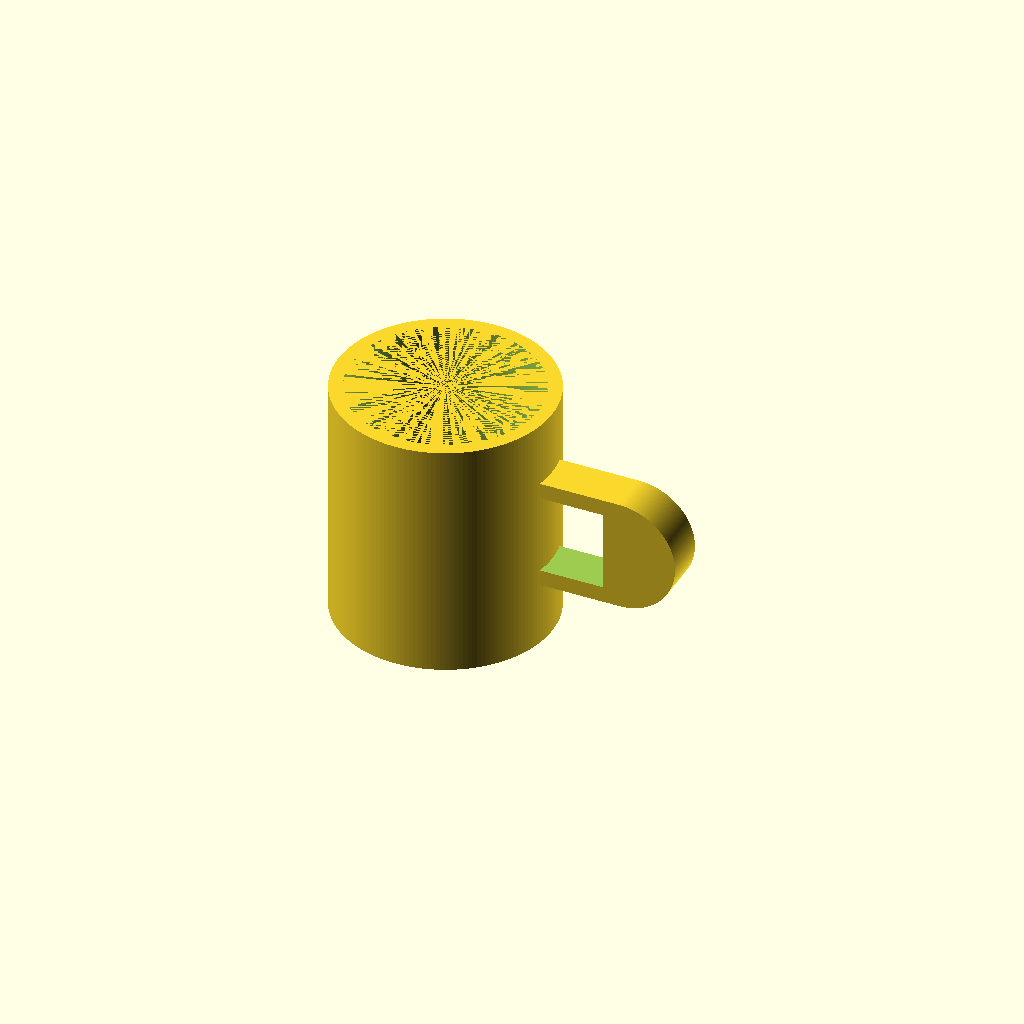
Cell 1: rendered with the file's own defaults.
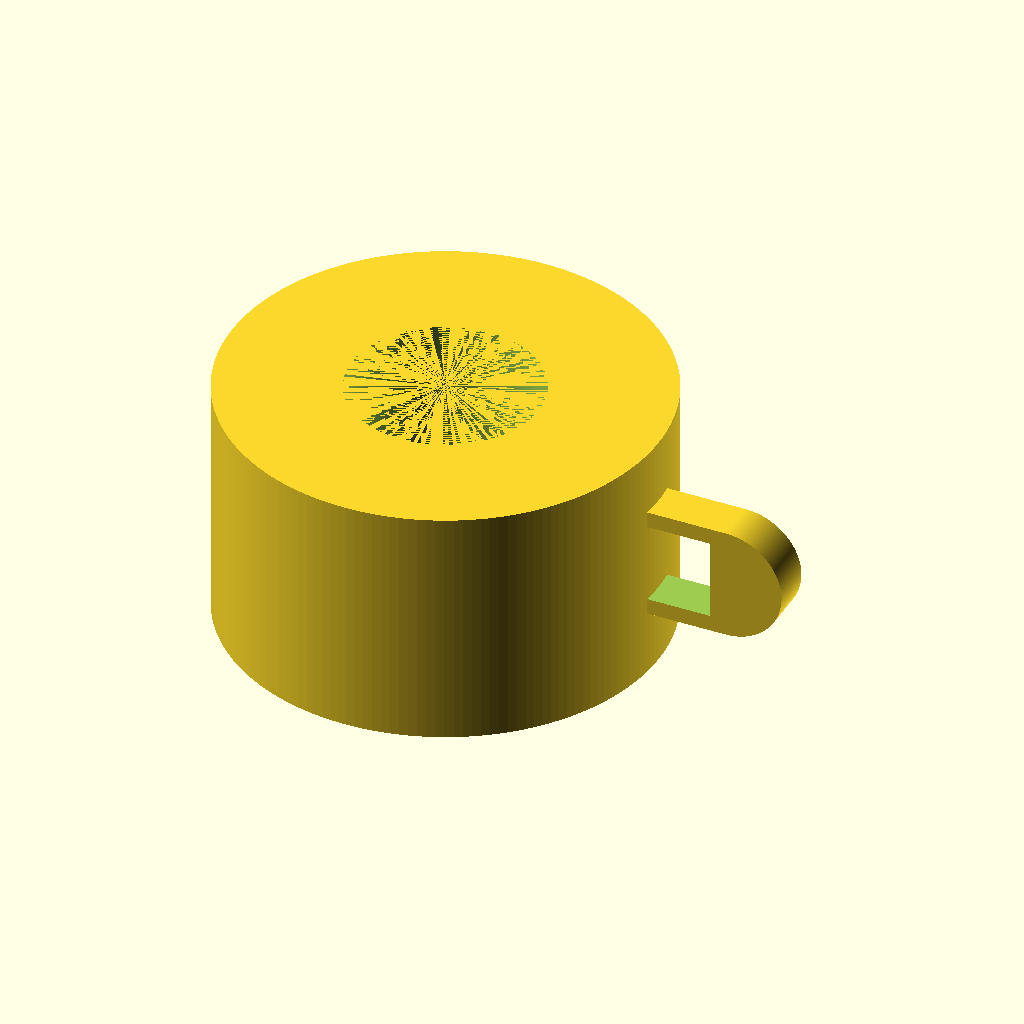
Cell 2: the same model with outer_radius = 80.
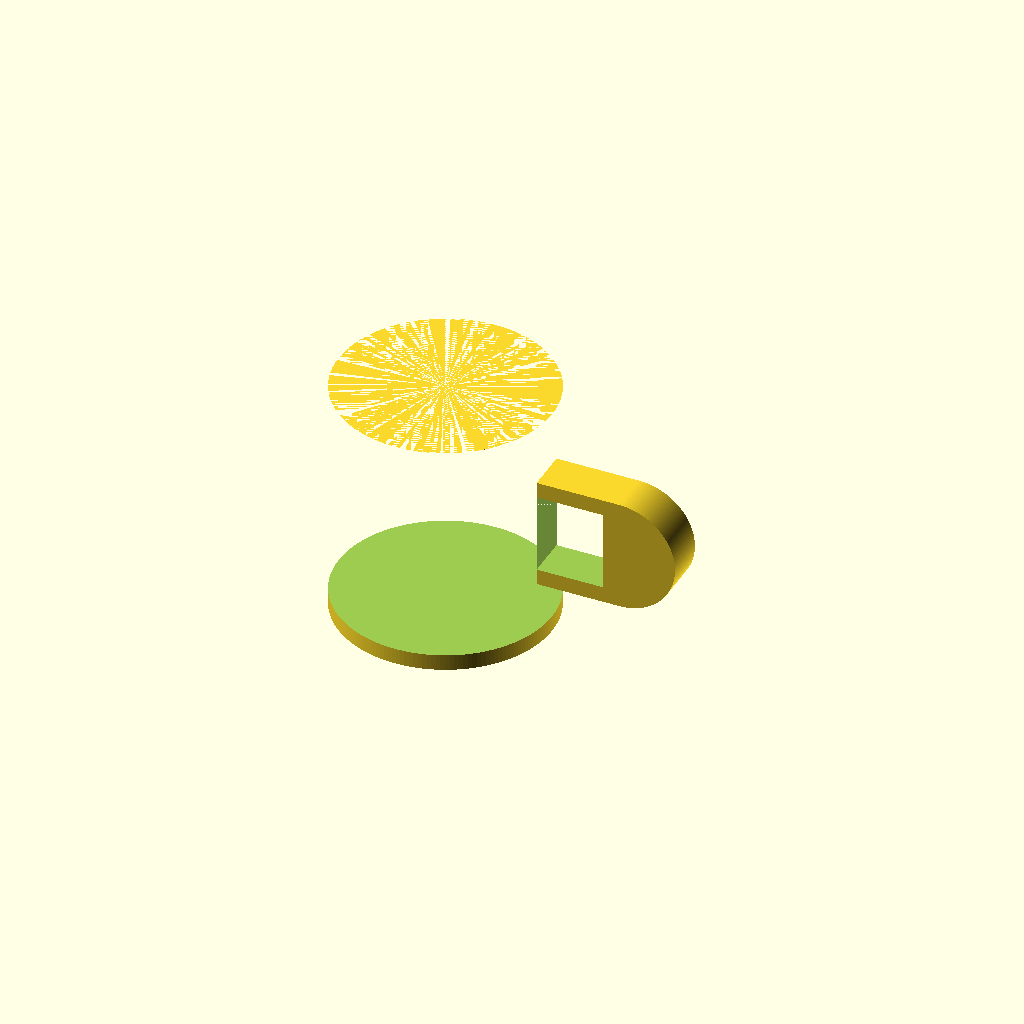
Cell 3: the same model with inner_radius = 70.
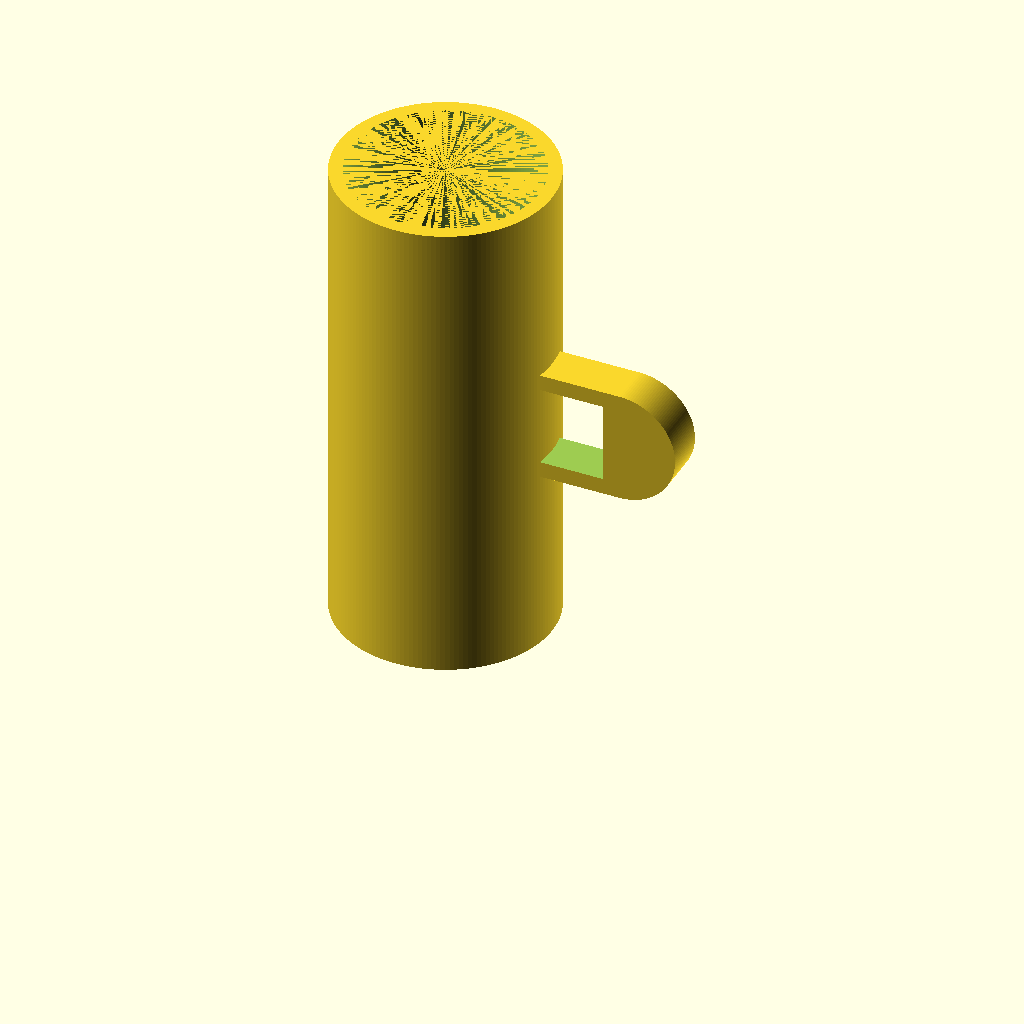
Cell 4: mug_height = 180 (everything else at default).
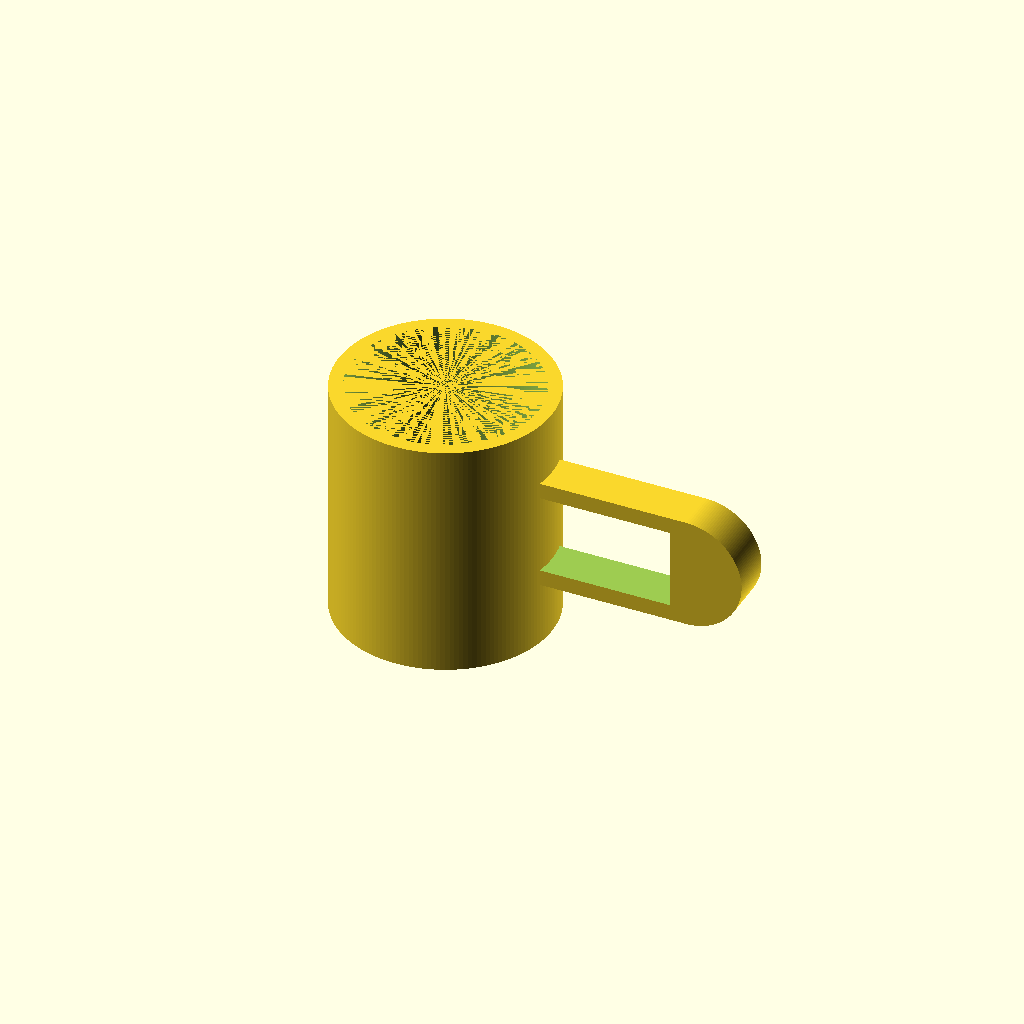
Cell 5: inner_gap_width = 50 (everything else at default).
One fixed orthographic camera (rotation 55°, 0°, 25°; colour scheme Cornfield) for every cell.
The OpenSCAD source (results/tier-2-offset-handle-mug/iter-png-3_gpt-5.1-codex-mini-31d12cc2bf1e-2026-04-28T19-19-53-800Z/final.scad):
$fn = 160;

outer_radius = 40;
inner_radius = 35;
mug_height = 90;
bottom_thickness = 6;

inner_gap_width = 25;
inner_gap_height = 30;
handle_wall_thickness = 6;
handle_depth = 16;

handle_height = inner_gap_height + 2 * handle_wall_thickness;

module mug_body() {
    difference() {
        cylinder(r = outer_radius, h = mug_height, center = false);
        translate([0, 0, bottom_thickness])
            cylinder(r = inner_radius, h = mug_height - bottom_thickness, center = false);
    }
}

module handle_cross_section() {
    intersection() {
        union() {
            translate([0, -handle_height / 2])
                square([inner_gap_width + handle_wall_thickness, handle_height], center = false);
            translate([inner_gap_width + handle_wall_thickness, 0])
                circle(r = handle_height / 2);
        }
        translate([0, -handle_height / 2])
            square(
                [inner_gap_width + handle_wall_thickness + handle_height / 2, handle_height],
                center = false
            );
    }
}

module handle_shape() {
    difference() {
        linear_extrude(height = handle_depth, center = true)
            handle_cross_section();
        translate([inner_gap_width / 2, 0, 0])
            cube([inner_gap_width, inner_gap_height, handle_depth + 4], center = true);
    }
}

module handle_body() {
    translate([outer_radius - 2, 0, mug_height / 2])
        rotate([90, 0, 0])
            handle_shape();
}

union() {
    mug_body();
    handle_body();
}
Customizer parameters (derived from the source; name, type, default, range or options):
outer_radius: number, default 40
inner_radius: number, default 35
mug_height: number, default 90
bottom_thickness: number, default 6
inner_gap_width: number, default 25
inner_gap_height: number, default 30
handle_wall_thickness: number, default 6
handle_depth: number, default 16
